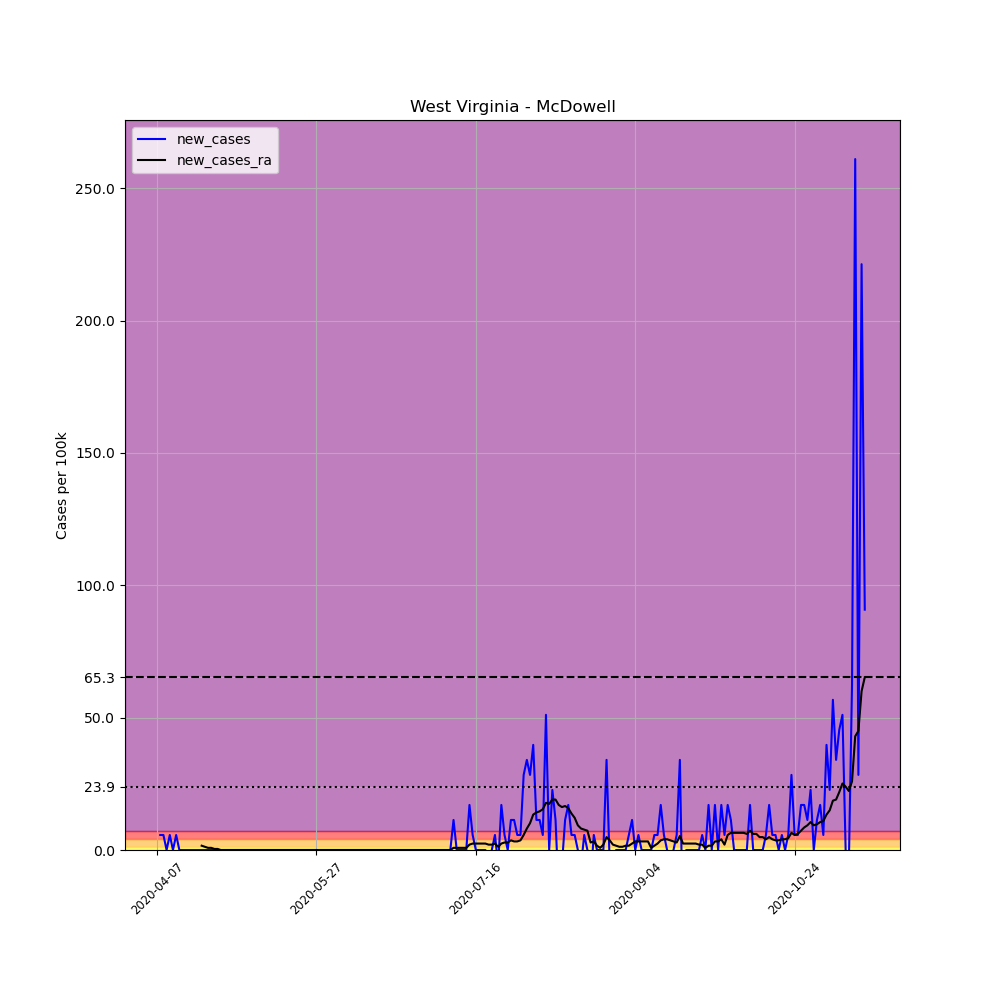

Data behind this chart, as committed beside it:
, date, county, state, fips, cases, deaths, COUNTY, STNAME, CTYNAME, POPESTIMATE2019, per_100k, new_cases, new_cases_ra
595888, 2020-04-07, McDowell, West Virginia, 54047, 2, 0, 47, West Virginia, McDowell, 17624, 11.35, , 
595889, 2020-04-08, McDowell, West Virginia, 54047, 3, 0, 47, West Virginia, McDowell, 17624, 17.02, 5.674, 
595890, 2020-04-09, McDowell, West Virginia, 54047, 4, 0, 47, West Virginia, McDowell, 17624, 22.7, 5.674, 
595891, 2020-04-10, McDowell, West Virginia, 54047, 4, 0, 47, West Virginia, McDowell, 17624, 22.7, 0.0, 
595892, 2020-04-11, McDowell, West Virginia, 54047, 5, 0, 47, West Virginia, McDowell, 17624, 28.37, 5.674, 
595893, 2020-04-12, McDowell, West Virginia, 54047, 5, 0, 47, West Virginia, McDowell, 17624, 28.37, 0.0, 
595894, 2020-04-13, McDowell, West Virginia, 54047, 6, 0, 47, West Virginia, McDowell, 17624, 34.04, 5.674, 
595895, 2020-04-14, McDowell, West Virginia, 54047, 6, 0, 47, West Virginia, McDowell, 17624, 34.04, 0.0, 
595896, 2020-04-15, McDowell, West Virginia, 54047, 6, 0, 47, West Virginia, McDowell, 17624, 34.04, 0.0, 
595897, 2020-04-16, McDowell, West Virginia, 54047, 6, 0, 47, West Virginia, McDowell, 17624, 34.04, 0.0, 
595898, 2020-04-17, McDowell, West Virginia, 54047, 6, 0, 47, West Virginia, McDowell, 17624, 34.04, 0.0, 
595899, 2020-04-18, McDowell, West Virginia, 54047, 6, 0, 47, West Virginia, McDowell, 17624, 34.04, 0.0, 
595900, 2020-04-19, McDowell, West Virginia, 54047, 6, 0, 47, West Virginia, McDowell, 17624, 34.04, 0.0, 
595901, 2020-04-20, McDowell, West Virginia, 54047, 6, 0, 47, West Virginia, McDowell, 17624, 34.04, 0.0, 
595902, 2020-04-21, McDowell, West Virginia, 54047, 6, 0, 47, West Virginia, McDowell, 17624, 34.04, 0.0, 1.621
595903, 2020-04-22, McDowell, West Virginia, 54047, 6, 0, 47, West Virginia, McDowell, 17624, 34.04, 0.0, 1.216
595904, 2020-04-23, McDowell, West Virginia, 54047, 6, 0, 47, West Virginia, McDowell, 17624, 34.04, 0.0, 0.8106
595905, 2020-04-24, McDowell, West Virginia, 54047, 6, 0, 47, West Virginia, McDowell, 17624, 34.04, 0.0, 0.8106
595906, 2020-04-25, McDowell, West Virginia, 54047, 6, 0, 47, West Virginia, McDowell, 17624, 34.04, 0.0, 0.4053
595907, 2020-04-26, McDowell, West Virginia, 54047, 6, 0, 47, West Virginia, McDowell, 17624, 34.04, 0.0, 0.4053
595908, 2020-04-27, McDowell, West Virginia, 54047, 6, 0, 47, West Virginia, McDowell, 17624, 34.04, 0.0, 0.0
595909, 2020-04-28, McDowell, West Virginia, 54047, 6, 0, 47, West Virginia, McDowell, 17624, 34.04, 0.0, 0.0
595910, 2020-04-29, McDowell, West Virginia, 54047, 6, 0, 47, West Virginia, McDowell, 17624, 34.04, 0.0, 0.0
595911, 2020-04-30, McDowell, West Virginia, 54047, 6, 0, 47, West Virginia, McDowell, 17624, 34.04, 0.0, 0.0
595912, 2020-05-01, McDowell, West Virginia, 54047, 6, 0, 47, West Virginia, McDowell, 17624, 34.04, 0.0, 0.0
595913, 2020-05-02, McDowell, West Virginia, 54047, 6, 0, 47, West Virginia, McDowell, 17624, 34.04, 0.0, 0.0
595914, 2020-05-03, McDowell, West Virginia, 54047, 6, 0, 47, West Virginia, McDowell, 17624, 34.04, 0.0, 0.0
595915, 2020-05-04, McDowell, West Virginia, 54047, 6, 0, 47, West Virginia, McDowell, 17624, 34.04, 0.0, 0.0
595916, 2020-05-05, McDowell, West Virginia, 54047, 6, 0, 47, West Virginia, McDowell, 17624, 34.04, 0.0, 0.0
595917, 2020-05-06, McDowell, West Virginia, 54047, 6, 0, 47, West Virginia, McDowell, 17624, 34.04, 0.0, 0.0
595918, 2020-05-07, McDowell, West Virginia, 54047, 6, 0, 47, West Virginia, McDowell, 17624, 34.04, 0.0, 0.0
595919, 2020-05-08, McDowell, West Virginia, 54047, 6, 0, 47, West Virginia, McDowell, 17624, 34.04, 0.0, 0.0
595920, 2020-05-09, McDowell, West Virginia, 54047, 6, 0, 47, West Virginia, McDowell, 17624, 34.04, 0.0, 0.0
595921, 2020-05-10, McDowell, West Virginia, 54047, 6, 0, 47, West Virginia, McDowell, 17624, 34.04, 0.0, 0.0
595922, 2020-05-11, McDowell, West Virginia, 54047, 6, 0, 47, West Virginia, McDowell, 17624, 34.04, 0.0, 0.0
595923, 2020-05-12, McDowell, West Virginia, 54047, 6, 0, 47, West Virginia, McDowell, 17624, 34.04, 0.0, 0.0
595924, 2020-05-13, McDowell, West Virginia, 54047, 6, 0, 47, West Virginia, McDowell, 17624, 34.04, 0.0, 0.0
595925, 2020-05-14, McDowell, West Virginia, 54047, 6, 0, 47, West Virginia, McDowell, 17624, 34.04, 0.0, 0.0
595926, 2020-05-15, McDowell, West Virginia, 54047, 6, 0, 47, West Virginia, McDowell, 17624, 34.04, 0.0, 0.0
595927, 2020-05-16, McDowell, West Virginia, 54047, 6, 0, 47, West Virginia, McDowell, 17624, 34.04, 0.0, 0.0
595928, 2020-05-17, McDowell, West Virginia, 54047, 6, 0, 47, West Virginia, McDowell, 17624, 34.04, 0.0, 0.0
595929, 2020-05-18, McDowell, West Virginia, 54047, 6, 0, 47, West Virginia, McDowell, 17624, 34.04, 0.0, 0.0
595930, 2020-05-19, McDowell, West Virginia, 54047, 6, 0, 47, West Virginia, McDowell, 17624, 34.04, 0.0, 0.0
595931, 2020-05-20, McDowell, West Virginia, 54047, 6, 0, 47, West Virginia, McDowell, 17624, 34.04, 0.0, 0.0
595932, 2020-05-21, McDowell, West Virginia, 54047, 6, 0, 47, West Virginia, McDowell, 17624, 34.04, 0.0, 0.0
595933, 2020-05-22, McDowell, West Virginia, 54047, 6, 0, 47, West Virginia, McDowell, 17624, 34.04, 0.0, 0.0
595934, 2020-05-23, McDowell, West Virginia, 54047, 6, 0, 47, West Virginia, McDowell, 17624, 34.04, 0.0, 0.0
595935, 2020-05-24, McDowell, West Virginia, 54047, 6, 0, 47, West Virginia, McDowell, 17624, 34.04, 0.0, 0.0
595936, 2020-05-25, McDowell, West Virginia, 54047, 6, 0, 47, West Virginia, McDowell, 17624, 34.04, 0.0, 0.0
595937, 2020-05-26, McDowell, West Virginia, 54047, 6, 0, 47, West Virginia, McDowell, 17624, 34.04, 0.0, 0.0
595938, 2020-05-27, McDowell, West Virginia, 54047, 6, 0, 47, West Virginia, McDowell, 17624, 34.04, 0.0, 0.0
595939, 2020-05-28, McDowell, West Virginia, 54047, 6, 0, 47, West Virginia, McDowell, 17624, 34.04, 0.0, 0.0
595940, 2020-05-29, McDowell, West Virginia, 54047, 6, 0, 47, West Virginia, McDowell, 17624, 34.04, 0.0, 0.0
595941, 2020-05-30, McDowell, West Virginia, 54047, 6, 0, 47, West Virginia, McDowell, 17624, 34.04, 0.0, 0.0
595942, 2020-05-31, McDowell, West Virginia, 54047, 6, 0, 47, West Virginia, McDowell, 17624, 34.04, 0.0, 0.0
595943, 2020-06-01, McDowell, West Virginia, 54047, 6, 0, 47, West Virginia, McDowell, 17624, 34.04, 0.0, 0.0
595944, 2020-06-02, McDowell, West Virginia, 54047, 6, 0, 47, West Virginia, McDowell, 17624, 34.04, 0.0, 0.0
595945, 2020-06-03, McDowell, West Virginia, 54047, 6, 0, 47, West Virginia, McDowell, 17624, 34.04, 0.0, 0.0
595946, 2020-06-04, McDowell, West Virginia, 54047, 6, 0, 47, West Virginia, McDowell, 17624, 34.04, 0.0, 0.0
595947, 2020-06-05, McDowell, West Virginia, 54047, 6, 0, 47, West Virginia, McDowell, 17624, 34.04, 0.0, 0.0
... 163 more rows
